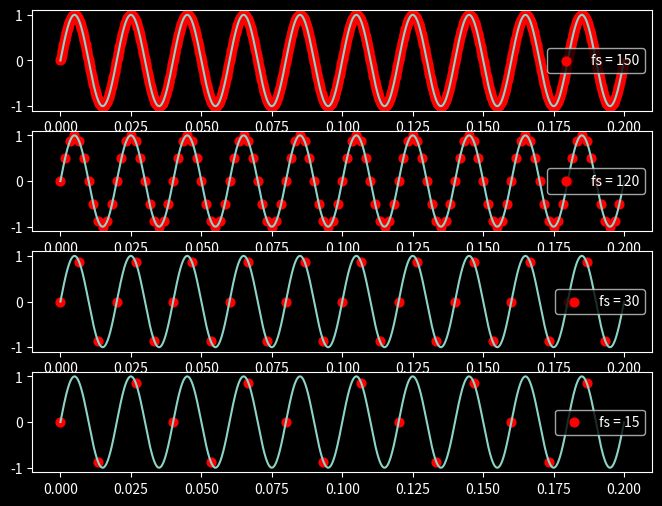
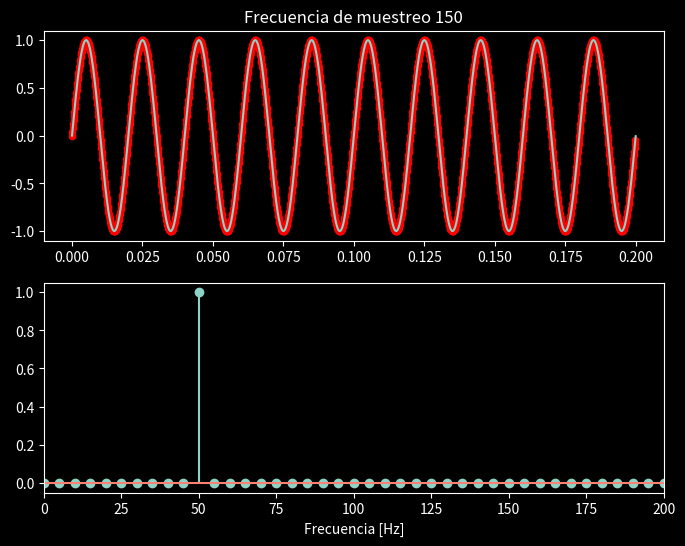
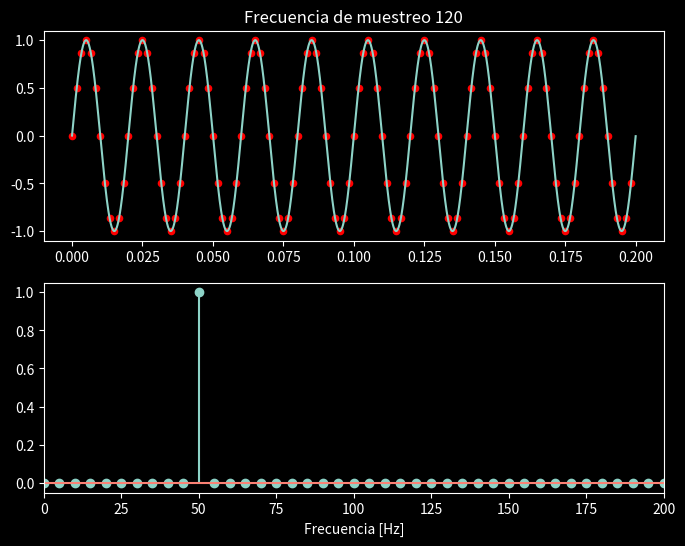
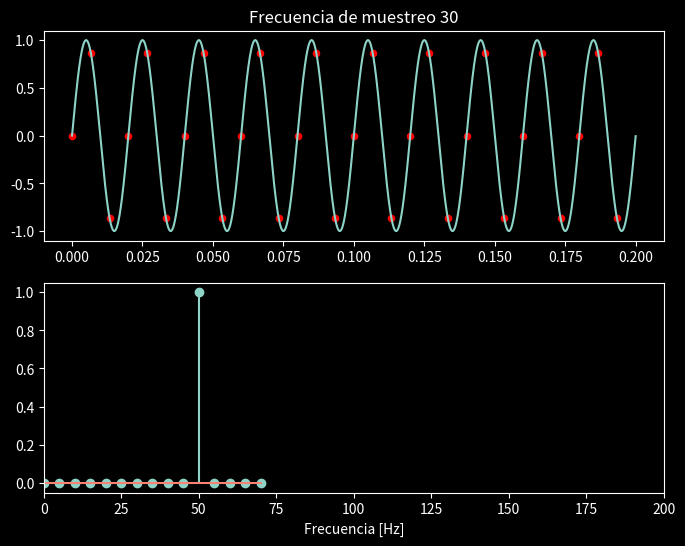
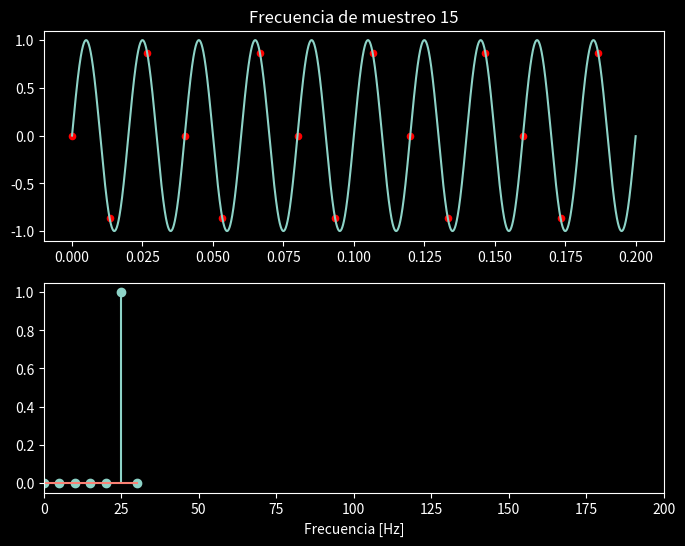

Recreate these plots in Python, in order.
import numpy as np
import matplotlib.pyplot as plt
from scipy.fft import fft, fftfreq
plt.style.use('dark_background')

def fast_fourier_transform (t, señal):
    FFT = fft(señal)
    frecuencias = fftfreq(len(t), t[1]- t[0])

    FFT = np.abs(FFT)/len(señal) # normalizar
    FFT = FFT[0:len(FFT)//2] # nos quedamos con la parte (+)
    FFT = 2*FFT # conservando la energia
    frecuencias = frecuencias[0:len(frecuencias)//2]
    return (FFT, frecuencias)


# Parámetros de la señal
f_continua = 10_000
fs1 = 1500  # Frecuencia de muestreo 1 (Hz)
fs2 = 120  # Frecuencia de muestreo 2 (Hz)
fs3 = 30   # Frecuencia de muestreo 3 (Hz)
fs4 = 15   # Frecuencia de muestreo 4 (Hz)
f1 = 50  # Frecuencia de la señal (Hz)

t_continua = np.linspace(0, 0.2, int(f_continua), endpoint=False)
t_fs1 = np.linspace(0, 0.2, int(fs1), endpoint=False)
t_fs2 = np.linspace(0, 0.2, int(fs2), endpoint=False)
t_fs3 = np.linspace(0, 0.2, int(fs3), endpoint=False)
t_fs4 = np.linspace(0, 0.2, int(fs4), endpoint=False)

x_continua = np.sin(2*np.pi*f1*t_continua)
x_1 = np.sin(2*np.pi*f1*t_fs1)
x_2 = np.sin(2*np.pi*f1*t_fs2)
x_3 = np.sin(2*np.pi*f1*t_fs3)
x_4 = np.sin(2*np.pi*f1*t_fs4)

fig, axs = plt.subplots(4, 1, figsize=(8, 6))
axs[0].plot(t_continua, x_continua)
axs[0].scatter(t_fs1, x_1, label = 'fs = 150',c="r", s=40)

axs[1].plot(t_continua, x_continua)
axs[1].scatter(t_fs2, x_2, label = 'fs = 120',c="r", s=40)

axs[2].plot(t_continua, x_continua)
axs[2].scatter(t_fs3, x_3, label = 'fs = 30',c="r", s=40)

axs[3].plot(t_continua, x_continua)
axs[3].scatter(t_fs4, x_4, label = 'fs = 15',c="r", s=40)

axs[0].legend()
axs[1].legend()
axs[2].legend()
axs[3].legend()

fig.show()




FFT1, frec1 = fast_fourier_transform(t_fs1, x_1)
FFT2, frec2 = fast_fourier_transform(t_fs2, x_2)
FFT3, frec3 = fast_fourier_transform(t_fs3, x_3)
FFT4, frec4 = fast_fourier_transform(t_fs4, x_4)



fig, axs = plt.subplots(2, 1, figsize=(8, 6))
axs[0].plot(t_continua, x_continua)
axs[0].scatter(t_fs1, x_1, label = 'fs = 150',c="r", s=20)
axs[1].stem(frec1, FFT1)
axs[1].set_xlabel("Frecuencia [Hz]")
axs[0].set_title("Frecuencia de muestreo 150")
axs[1].set_xlim(0, 200)
fig.show()


fig, axs = plt.subplots(2, 1, figsize=(8, 6))
axs[0].plot(t_continua, x_continua)
axs[0].scatter(t_fs2, x_2, label = 'fs = 120',c="r", s=20)
axs[1].stem(frec2, FFT2)
axs[1].set_xlabel("Frecuencia [Hz]")
axs[0].set_title("Frecuencia de muestreo 120")
axs[1].set_xlim(0, 200)
fig.show()

fig, axs = plt.subplots(2, 1, figsize=(8, 6))
axs[0].plot(t_continua, x_continua)
axs[0].scatter(t_fs3, x_3, label = 'fs = 30',c="r", s=20)
axs[1].stem(frec3, FFT3)
axs[1].set_xlabel("Frecuencia [Hz]")
axs[0].set_title("Frecuencia de muestreo 30")
axs[1].set_xlim(0, 200)
fig.show()

fig, axs = plt.subplots(2, 1, figsize=(8, 6))
axs[0].plot(t_continua, x_continua)
axs[0].scatter(t_fs4, x_4, label = 'fs = 15',c="r", s=20)
axs[1].stem(frec4, FFT4)
axs[1].set_xlabel("Frecuencia [Hz]")
axs[0].set_title("Frecuencia de muestreo 15")
axs[1].set_xlim(0, 200)
fig.show()
